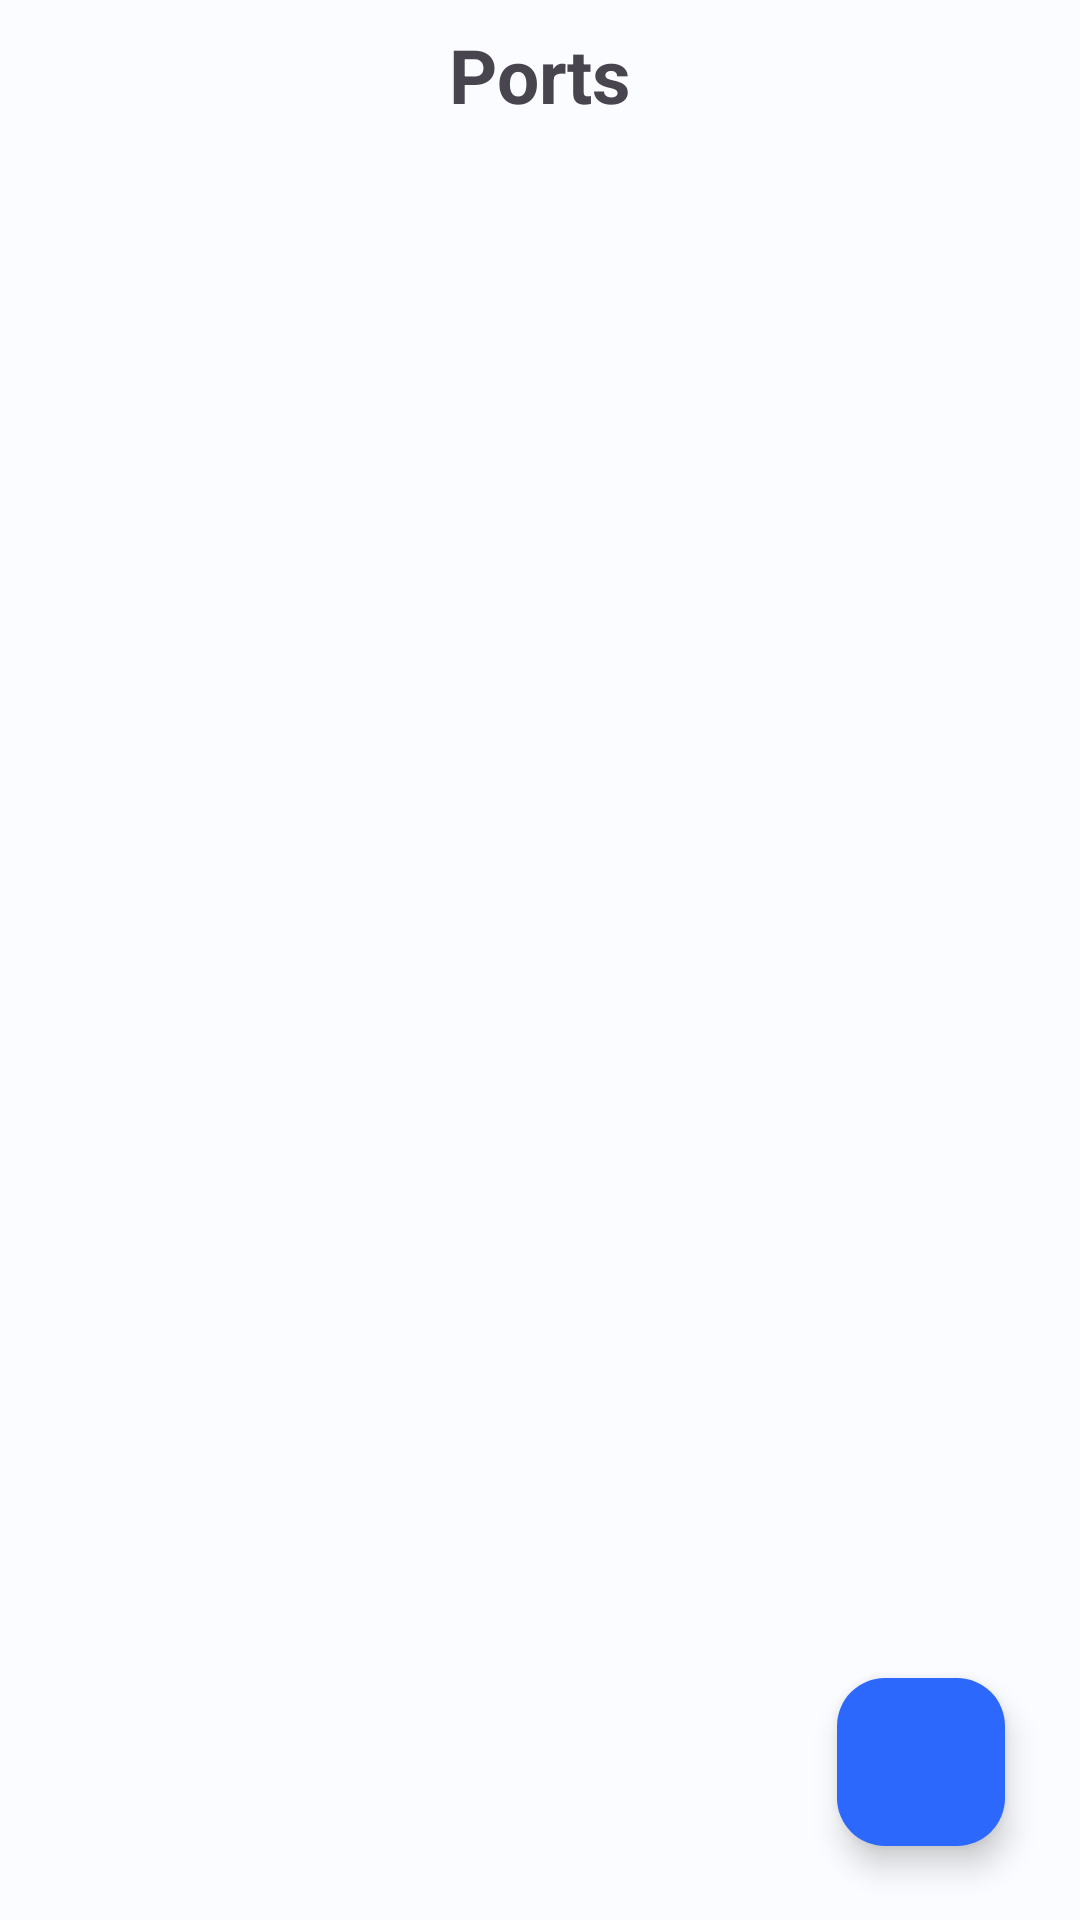

This screen was rendered from an Android layout file. Write that file and the resources it references.
<!-- AndroidManifest.xml: application theme Theme.ReatimeDatabaseCRUD -->
<!-- res/layout/activity_main.xml -->
<?xml version="1.0" encoding="utf-8"?>
<androidx.constraintlayout.widget.ConstraintLayout xmlns:android="http://schemas.android.com/apk/res/android"
    xmlns:app="http://schemas.android.com/apk/res-auto"
    xmlns:tools="http://schemas.android.com/tools"
    android:id="@+id/main"
    android:layout_width="match_parent"
    android:layout_height="match_parent"
    tools:context=".MainActivity"
    android:background="@color/background">

    <com.google.android.material.floatingactionbutton.FloatingActionButton
        android:id="@+id/addPortBtn"
        android:layout_width="wrap_content"
        android:layout_height="wrap_content"
        android:backgroundTint="@color/blue"
        android:contentDescription="@string/add_port_button"
        android:src="@drawable/baseline_add_24"
        app:layout_constraintBottom_toBottomOf="parent"
        app:layout_constraintEnd_toEndOf="parent"
        app:layout_constraintHorizontal_bias="0.918"
        app:layout_constraintStart_toStartOf="parent"
        app:layout_constraintTop_toTopOf="parent"
        app:layout_constraintVertical_bias="0.958"
        app:tint="@color/white" />

    <TextView
        android:id="@+id/textView2"
        android:layout_width="match_parent"
        android:layout_height="wrap_content"
        android:text="@string/ports"
        android:textAlignment="center"
        android:textSize="25sp"
        android:textStyle="bold"
        android:padding="8dp"
        app:layout_constraintEnd_toEndOf="parent"
        app:layout_constraintStart_toStartOf="parent"
        app:layout_constraintTop_toTopOf="parent"
        tools:ignore="MissingConstraints" />

    <androidx.recyclerview.widget.RecyclerView
        android:id="@+id/portRecyclerView"
        android:layout_width="match_parent"
        android:layout_height="wrap_content"
        android:layout_marginTop="28dp"
        android:padding="8dp"
        app:layout_constraintEnd_toEndOf="parent"
        app:layout_constraintHorizontal_bias="0.0"
        app:layout_constraintStart_toStartOf="parent"
        app:layout_constraintTop_toBottomOf="@+id/textView2"
        tools:ignore="MissingConstraints" />

</androidx.constraintlayout.widget.ConstraintLayout>
<!-- resources referenced by this layout -->
<resources>
  <color name="background">#FBFCFF</color>
  <color name="blue">#2D68FD</color>
  <color name="white">#FFFFFFFF</color>
  <string name="add_port_button">Add port button</string>
  <string name="ports">Ports</string>
  <style name="Theme.ReatimeDatabaseCRUD" parent="Base.Theme.ReatimeDatabaseCRUD" />
  <style name="Base.Theme.ReatimeDatabaseCRUD" parent="Theme.Material3.DayNight.NoActionBar">
          
          
      </style>
</resources>
